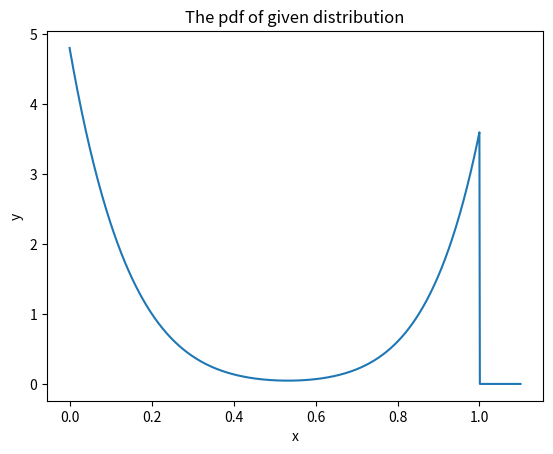

This chart was generated by the following Python code: (Note: this script raises an exception after producing the figure.)
import math
import numpy as np
import matplotlib.pyplot as plt
import random
import scipy
from scipy import stats
from mpl_toolkits.mplot3d import Axes3D
import networkx as nx

def fx(x):
    """distribution function"""
    y = 0.6 * (stats.beta.pdf(x,1,8)) + 0.4 * (stats.beta.pdf(x,9,1))
    return y

def MCMC_smp(p,q):
    """Sampling using MCMC method"""
    if (0 <= p <= 1):
        samples = []
        samples_acpt = []
        x = p
        samples.append(x)
        t = []
        for i in range (0,1000):
            y = stats.norm.rvs(loc = x,scale = q)
            samples.append(y)
            a = fx(y)
            b = fx(x)
            alpha = np.minimum(1,(a / b))
            acc = random.random();
            if acc <= alpha:
                samples_acpt.append(y)
                x = y
            else:
                samples_acpt.append(x)
        for i in range (0,len(samples_acpt)):
            t.append(i)
        plt.plot(t,samples_acpt)
        plt.title('Sample path')
        plt.xlabel('time')
        plt.ylabel('value')
        plt.show()
        plt.hist(samples_acpt,histtype = 'bar',edgecolor = 'black')
        plt.title('Samples generated')
        plt.xlabel('value')
        plt.ylabel('frequency(in number)')
        plt.show()
    else:
        print("The value input is not available.")

def fun1():
    """plot pdf of given distribution"""
    A = np.linspace(0,1.1,1000)
    X,Y = A, 0.6*(stats.beta.pdf(A,1,8))+ 0.4 * (stats.beta.pdf(A,9,1))
    plt.plot(X,Y)
    plt.title('The pdf of given distribution')
    plt.xlabel('x')
    plt.ylabel('y')
    plt.show()

def gx(x1,x2):
    """2D Scwefel function"""
    y = 418.9829 * 2 - ((x1 * np.sin(np.sqrt(np.abs(x1)))) + (x2 * np.sin(np.sqrt(np.abs(x2)))))
    return y


def MCMC_opt(q1,q2,t,mod):
    """Using simulated annealing algorithm to find global minimum"""
    fig = plt.figure()
    x1 = np.linspace(-500,500,10000)
    x2 = np.linspace(-500,500,10000)
    X1,X2 = np.meshgrid(x1,x2)
    Y = 418.9829 * 2 - ((X1 * np.sin(np.sqrt(np.abs(X1)))) + (X2 * np.sin(np.sqrt(np.abs(X2)))))
    ax = fig.gca(projection = '3d')
    ax.plot_surface(X1,X2,Y)
    plt.title('3D version of Scwefel function')
    plt.show()
    
    plt.contour(X1,X2,Y)
    plt.title('The contour plot of 2D Scwefel function')
    plt.xlabel('x1')
    plt.ylabel('x2')
    #plt.show()
    
    x1 = []
    x2 = []
    mini_value = []
    finn = []
    X1_route = []
    X2_route = []
    for k in range(0,100):
        if ((-500 <= q1 <= 500)and(-500 <= q2 <= 500)):
            x_1 = q1
            x_2 = q2
            x1.append(x_1)
            x2.append(x_2)
            T0 = 5000
            T = T0
            for i in range (0,t):
                if mod == 1:
                    T = T0 / (1 + 2000 * (np.log(1 + i)))         #log
                elif mod == 2:
                    T = T0 * np.power(0.99,i)                       #exponential
                elif mod == 3:
                    T = T0 / (1 + 0.05 * (np.square(i)))                  #polynomial
                else:
                    print("Invalid mode, exit.")
                    break

                z_1 = stats.norm.rvs(loc = x_1,scale = 166)
                z_2 = stats.norm.rvs(loc = x_2,scale = 166)
                if ((-500 <= z_1 <= 500)and(-500 <= z_2 <= 500)):
                    alpha = np.minimum(1,np.exp(-(gx(z_1,z_2) - gx(x_1,x_2)) / T))
                    acc = random.random();
                    if acc <= alpha:
                        x1.append(z_1)
                        x2.append(z_2)
                        x_1 = z_1
                        x_2 = z_2
                    else:
                        x1.append(x_1)
                        x2.append(x_2)
            X1_route.append(x1)
            X2_route.append(x2)
            finn.append(gx(x1[len(x1)-1],x2[len(x2)-1]))
            x1 = []
            x2 = []
    plt.plot(X1_route[finn.index(min(finn))],X2_route[finn.index(min(finn))],marker = 'o',mec = 'r',mfc = 'r')
    plt.show()
    plt.hist(finn,histtype = 'bar',edgecolor = 'black')
    plt.xlabel('The minimum value found')
    plt.ylabel('The frequency(in number)')
    if mod == 1:
        plt.title('Results come from log cooling schedule')
    elif mod == 2:
        plt.title('Results come from exponential cooling schedule')
    elif mod == 3:
        plt.title('Results come from polynomial cooling schedule')
    plt.show()

def dst_fun_old(x1,y1,x2,y2):
    """Destination function"""
    dist = np.square((x2 - x1),2) + np.square((y2 - y1),2)
    return dist

def dst_fun(City_x,City_y):
    """Destination distance function"""
    sum = 0
    for i in range(0,len(City_x) - 1):
        sum = sum + np.sqrt(np.square(City_x[i+1] - City_x[i]) + np.square(City_y[i+1] - City_y[i]))
    return sum

def TSP(t,m):
    """Traveling Salesman Problem using Simulated Annealing Problem"""            
    Cx = []
    Cy = []
    for i in range(0,m):
        Cx.append(random.randint(0,1000))
        Cy.append(random.randint(0,1000))
    T = t
    T0 = T
    i = 1
    d = []
    time = []
    for k in range(0,40000):
        T = T0 / (1 + 0.0000001 * (np.square(k))) 
        #T = T0 / (1 + 10 * (np.log(1 + k)))   log
        #T = T0 * np.power(0.99,k)             exponential
        d_old = dst_fun(Cx,Cy)
        a = b = 1
        while (a == b):
            a = random.randint(0,m - 1)
            b = random.randint(0,m - 1)
        Cx[a],Cx[b] = Cx[b],Cx[a]
        Cy[a],Cy[b] = Cy[b],Cy[a]
        d_new = dst_fun(Cx,Cy)
        alpha = np.minimum(1,np.exp(-((d_new - d_old) / T)))
        acc = random.random()
        if acc <= alpha:
            d.append(d_new)
        else:
            d.append(d_old)
            Cx[a],Cx[b] = Cx[b],Cx[a]
            Cy[a],Cy[b] = Cy[b],Cy[a]
            #print(d)
        #T = T * 0.99
    for k in range(0,len(d)):
        time.append(k)
    plt.plot(time,d)
    plt.title('The convegence path')
    plt.xlabel('time')
    plt.ylabel('total path length')
    plt.show()
    plt.plot(Cx,Cy,marker = 'o',mec = 'r',mfc = 'r')
    plt.title('Finally chosen route')
    plt.xlabel('x position')
    plt.ylabel('y position')
    plt.show()
    print(d[len(d) - 1])

fun1()
p = input("Please input the initial value:")
q = input("Please input variance of proposal function:")
MCMC_smp(p,q)

m = input("Please input the initial temperature:")
n = input("Please input the number of cities:")
TSP(int(m),int(n))

r = input("Please input the iteration time:")
mod = input("Please input the model of cooling schedule(1 for log;2 for exp;3 for poly):")
MCMC_opt(0,0,int(r),int(mod))

        
    
